Labelled photos from "dataset", an image-classification folder in Trevol/KerasCatsVsDogsExperiments. The possible labels are: busy, clear.

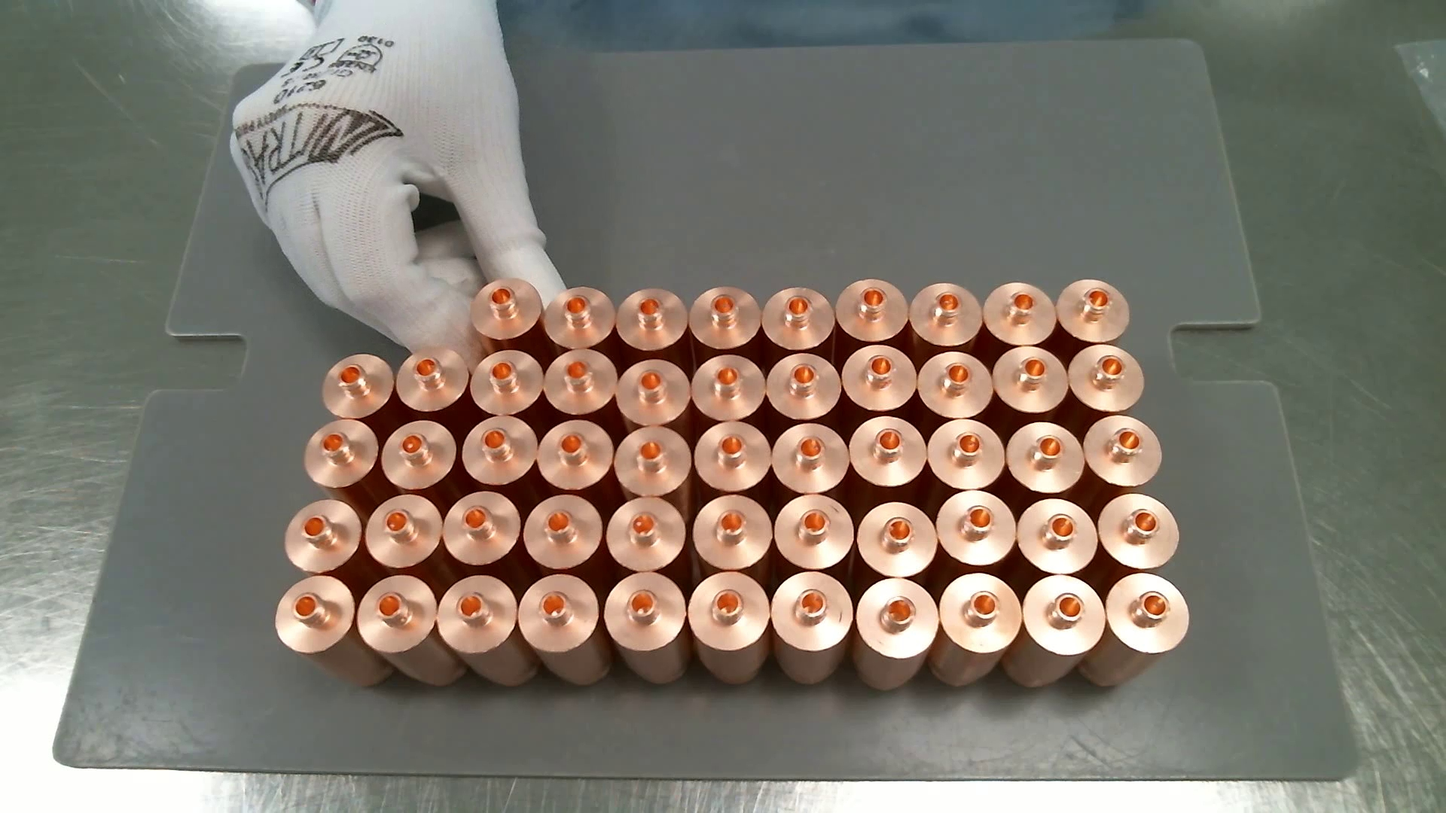
Label: busy

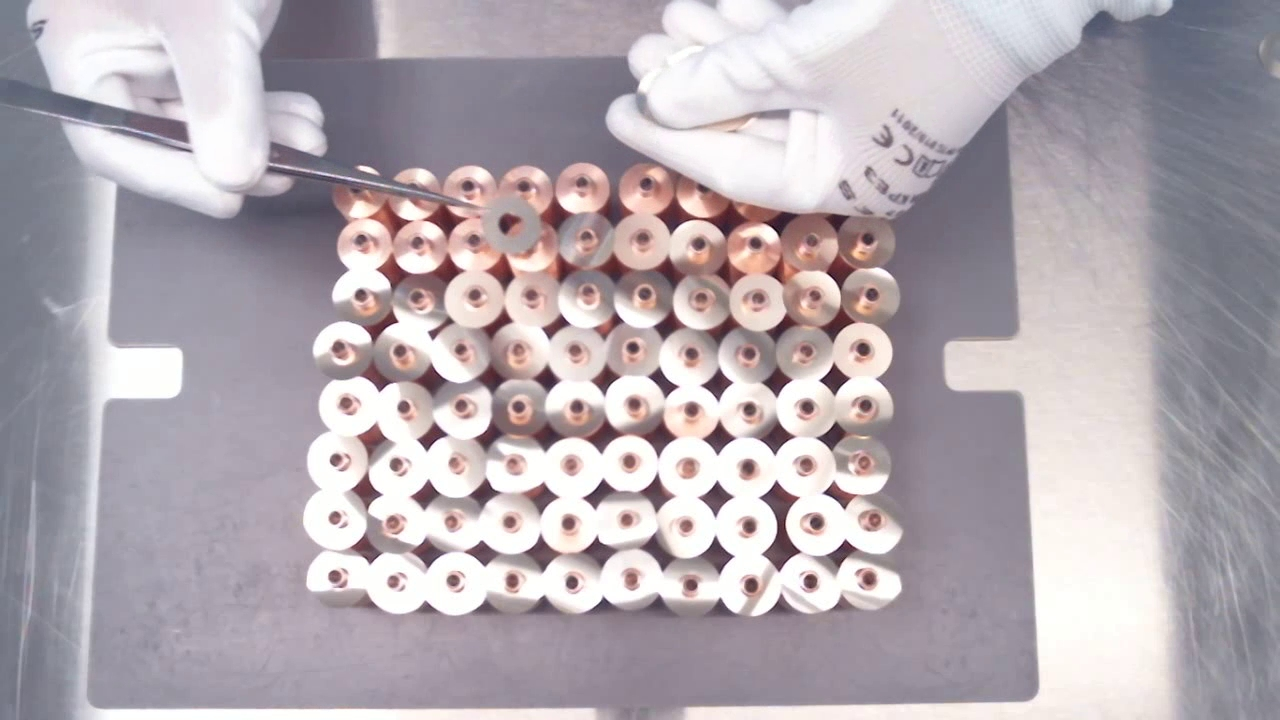
Label: busy

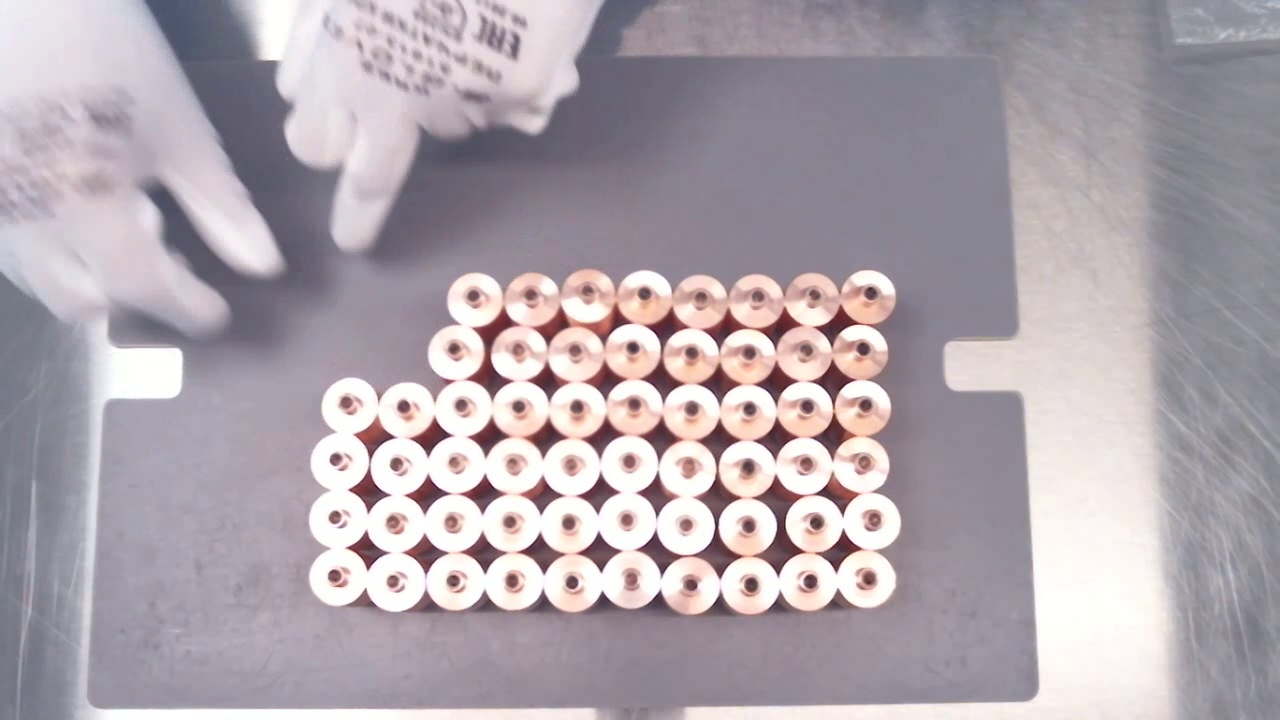
Label: clear

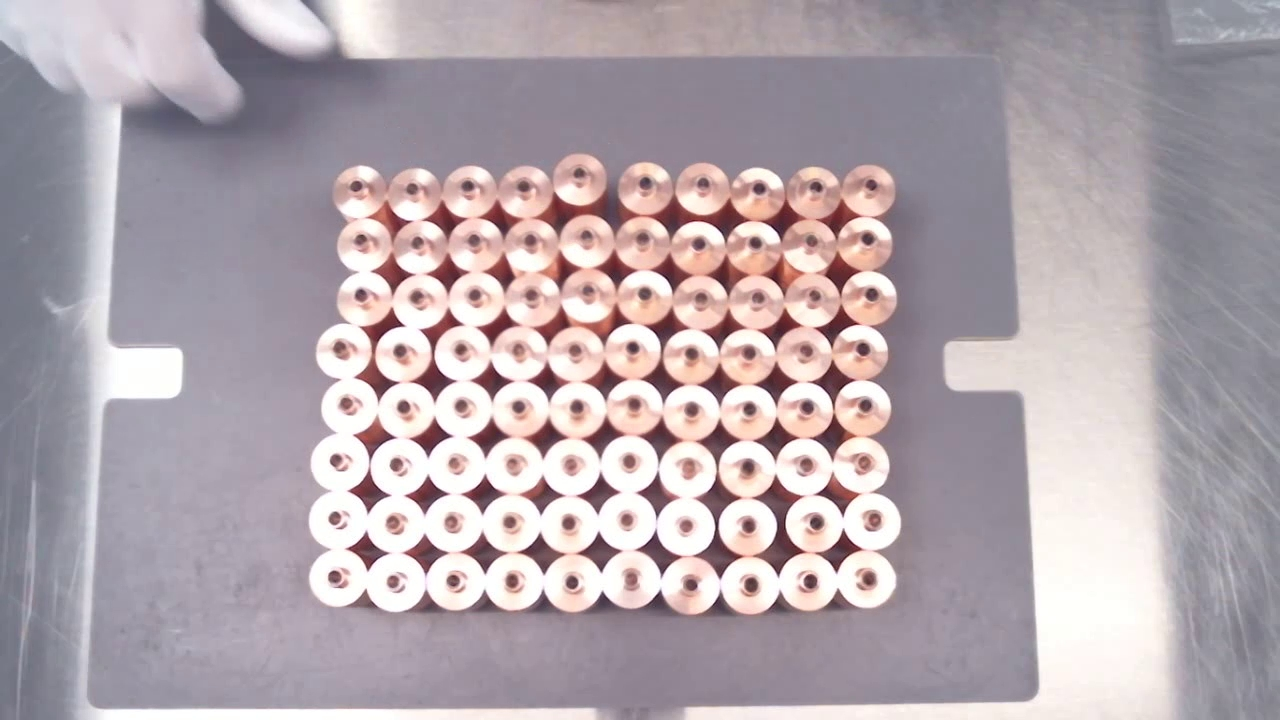
Label: clear

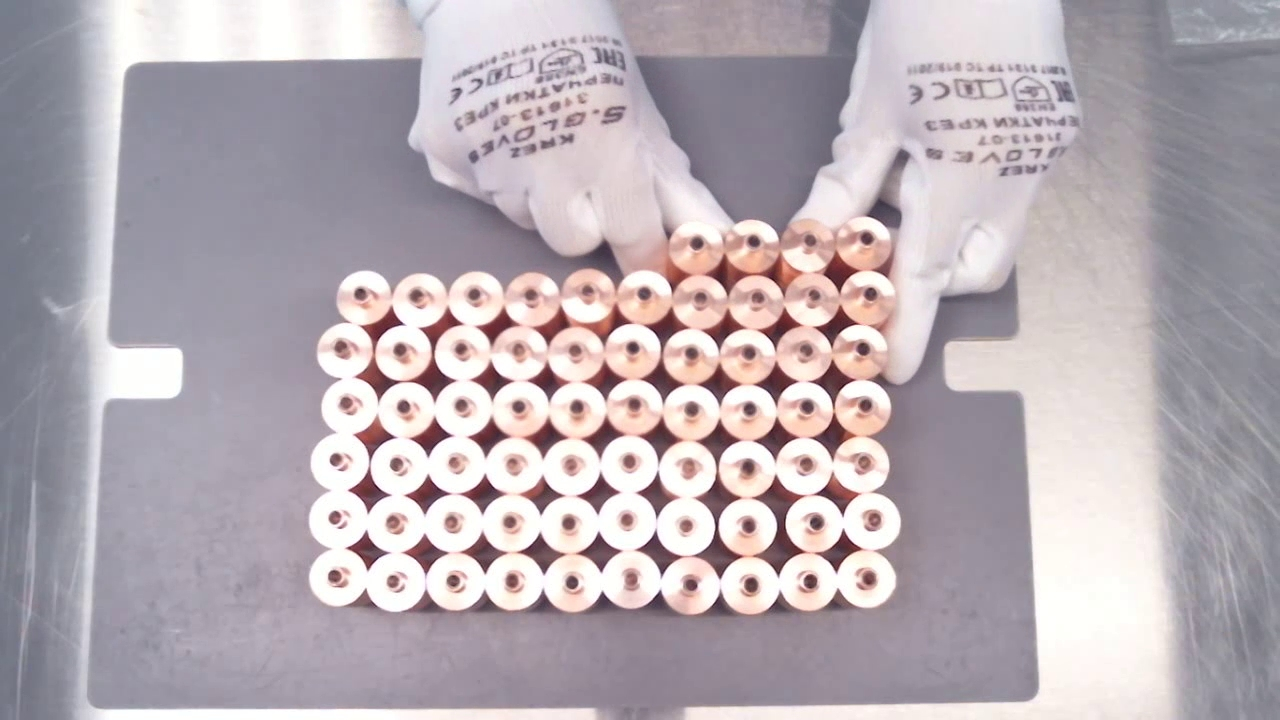
Label: busy

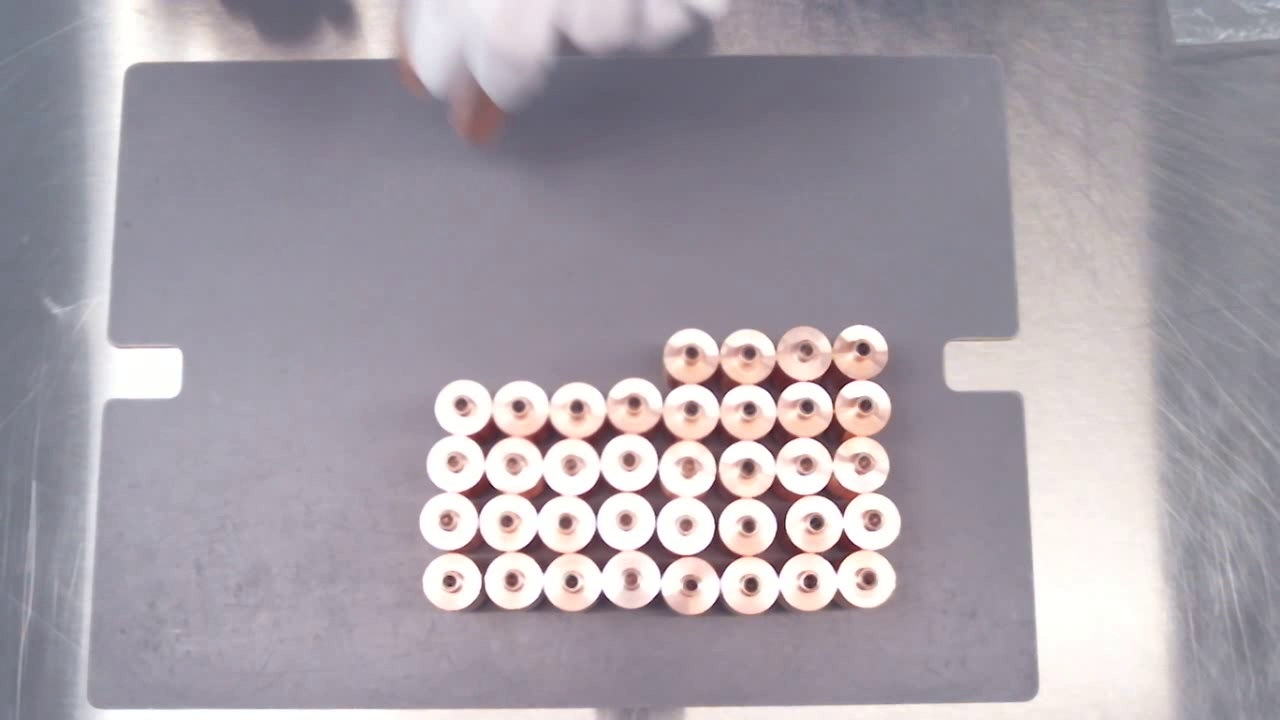
Label: busy
